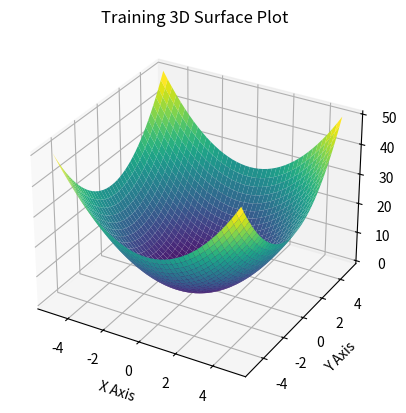
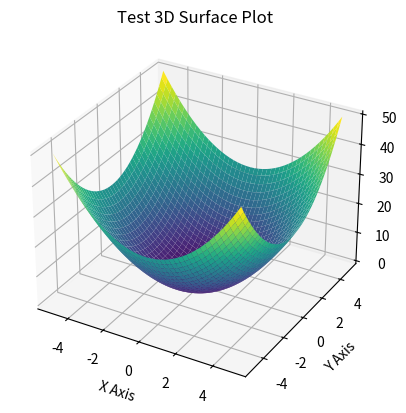

The matplotlib source for these figures, in order:
import numpy as np
import pandas as pd
import matplotlib.pyplot as plt
from mpl_toolkits.mplot3d import Axes3D

def generate_data_and_plot(num_points, filename, title):
    # Generate evenly spaced points between -5 and 5
    x_values = np.linspace(-5, 5, num_points)
    x1, x2 = np.meshgrid(x_values, x_values)

    # Calculate the output F(x1, x2) = x1^2 + x2^2
    output = x1**2 + x2**2

    # Create a pandas DataFrame
    data = pd.DataFrame({'x1': x1.flatten(), 'x2': x2.flatten(), 'F(x1, x2)': output.flatten()})

    # Save to a CSV file
    data.to_csv(filename, index=False)

    # Create a 3D plot
    fig = plt.figure()
    ax = fig.add_subplot(111, projection='3d')
    ax.plot_surface(x1, x2, output, cmap='viridis')  # Use original meshgrid arrays
    ax.set_xlabel('X Axis')
    ax.set_ylabel('Y Axis')
    ax.set_zlabel('Z Axis')
    plt.title(f'{title} 3D Surface Plot')
    plt.savefig(f'{title} 3D Surface Plot.jpg')

    plt.show()


# Generate and plot training data
generate_data_and_plot(41, "training_data.csv", "Training")

# Generate and plot test data
generate_data_and_plot(168, "test_data.csv", "Test")
